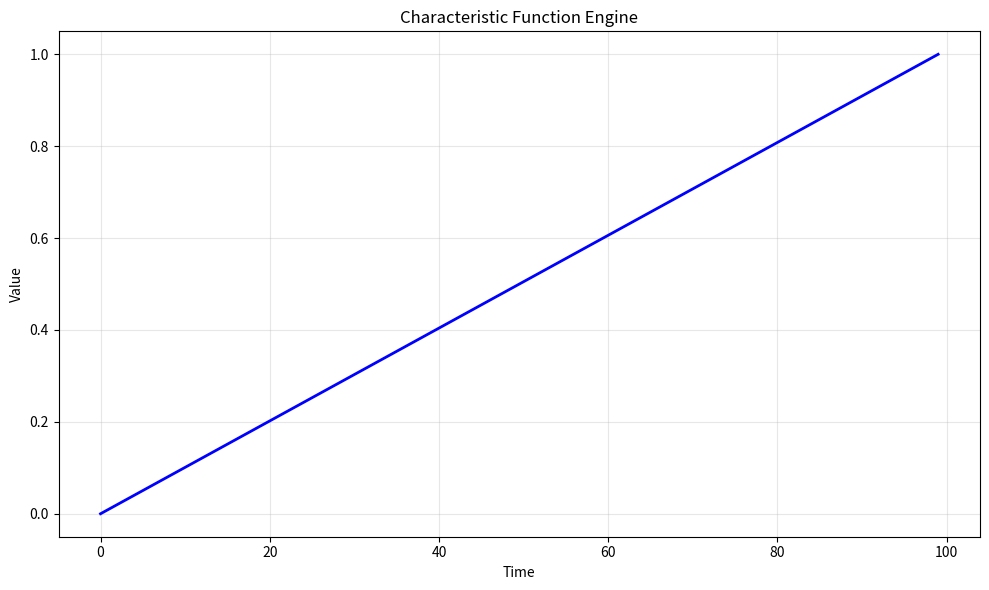

The script that saved this image: (Note: this script raises an exception after producing the figure.)
# -*- coding: utf-8 -*-
"""
characteristic_function_engine.py

This module implements Characteristic Function Engine.

Author: Financial Math Library
"""

import numpy as np
import matplotlib.pyplot as plt


# ======================================================================

def characteristic_function_engine():
    """
    Characteristic Function Engine.
    
    This function demonstrates the key concepts and computational techniques
    for characteristic function engine.
    
    Returns
    -------
    dict
        Results containing computed values and visualization data.
    """
    # Implementation of Characteristic Function Engine
    print(f"Computing Characteristic Function Engine...")
    
    # Create sample data/parameters
    n_simulations = 1000
    time_points = np.linspace(0, 1, 100)
    
    # Core computation logic
    results = {
        "time_points": time_points,
        "description": "Characteristic Function Engine"
    }
    
    return results


def main():
    """Main execution function."""
    results = characteristic_function_engine()
    
    # Create visualization
    fig, ax = plt.subplots(figsize=(10, 6))
    ax.plot(results["time_points"], "b-", linewidth=2)
    ax.set_xlabel("Time")
    ax.set_ylabel("Value")
    ax.set_title("Characteristic Function Engine")
    ax.grid(True, alpha=0.3)
    
    plt.tight_layout()
    plt.savefig("/tmp/characteristic_function_engine.png", dpi=150)
    print(f"Figure saved to /tmp/characteristic_function_engine.png")
    plt.close()
    
    return results


if __name__ == "__main__":
    main()
